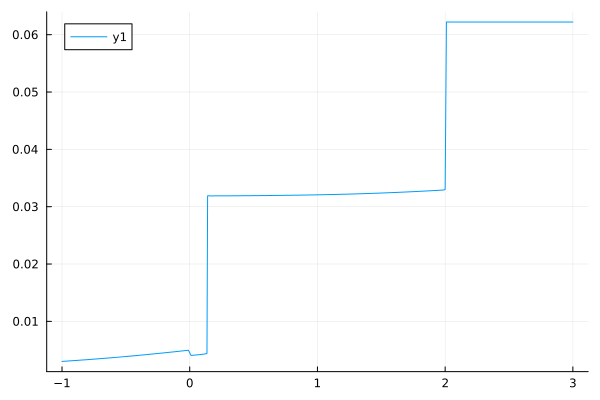

Values plotted in this chart, from the file beside it:
m, seta-20t10.0
-1.0, 0.003008
-0.8, 0.003319
-0.6, 0.003671
-0.4, 0.004067
-0.2, 0.004506
-0.1, 0.00474
-0.01, 0.004959
0.01, 0.004052
0.05, 0.004136
0.055, 0.004147
0.06, 0.004158
0.065, 0.004169
0.07, 0.004181
0.075, 0.004193
0.08, 0.004204
0.085, 0.004217
0.09, 0.004229
0.095, 0.004242
0.1, 0.004255
0.105, 0.004269
0.11, 0.004284
0.115, 0.0043
0.12, 0.004317
0.125, 0.004336
0.13, 0.00436
0.135, 0.004395
0.14, 0.03189
0.15, 0.03189
0.16, 0.03189
0.17, 0.03189
0.18, 0.03189
0.19, 0.03189
0.2, 0.03189
0.21, 0.03189
0.22, 0.03189
0.23, 0.03189
0.24, 0.03189
0.25, 0.03189
0.26, 0.03189
0.27, 0.03189
0.28, 0.03189
0.29, 0.03189
0.3, 0.03189
0.31, 0.0319
0.32, 0.0319
0.33, 0.0319
0.34, 0.0319
0.35, 0.0319
0.36, 0.0319
0.37, 0.0319
0.38, 0.0319
0.39, 0.03191
0.4, 0.03191
0.41, 0.03191
0.42, 0.03191
0.43, 0.03191
0.44, 0.03191
0.45, 0.03191
0.46, 0.03192
0.47, 0.03192
... 253 more rows
